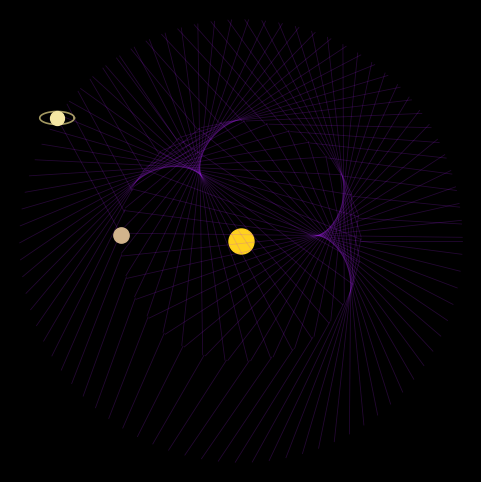

This figure's Python source: (Note: this script raises an exception after producing the figure.)
"""
Animate the Jupiter-Saturn orbital resonance pattern (the "great crown").

Over 60 Earth years Jupiter completes ~5 orbits while Saturn completes ~2
(the 5:2 "great inequality" resonance), and connecting the two planets with
a line every so often traces a sharp triangular / crown-like figure.
Saves an animated GIF.
"""

import numpy as np
import matplotlib.pyplot as plt
from matplotlib.animation import FuncAnimation

# --- Metrics ---------------------------------------------------------------
JUPITER_RADIUS = 5.2
SATURN_RADIUS = 9.58
JUPITER_PERIOD = 4333.0   # days (~11.86 years)
SATURN_PERIOD = 10759.0   # days (~29.46 years)

# --- Timeframe -------------------------------------------------------------
EARTH_YEAR_DAYS = 365.25
TOTAL_YEARS = 60
TOTAL_DAYS = TOTAL_YEARS * EARTH_YEAR_DAYS
FRAMES = 2000
LINE_EVERY = 12  # only draw a connecting chord every 12 frames (de-clutter)

# Simulated time (days) at each frame.
times = np.linspace(0.0, TOTAL_DAYS, FRAMES)


def position(radius, period, t_days):
    """Current (x, y) of a planet on a circular orbit at time t (days)."""
    angle = 2.0 * np.pi * t_days / period
    return radius * np.cos(angle), radius * np.sin(angle)


# --- Environment -----------------------------------------------------------
plt.style.use("dark_background")
fig, ax = plt.subplots(figsize=(6, 6))
fig.patch.set_facecolor("black")
ax.set_facecolor("black")
ax.set_xlim(-10.0, 10.0)
ax.set_ylim(-10.0, 10.0)
ax.set_aspect("equal")
ax.axis("off")  # hide axis lines, ticks and frame

# Sun at the origin.
ax.plot(0, 0, "o", color="#ffd21e", markersize=18, zorder=1)

# Planet markers (updated each frame).
(jupiter_dot,) = ax.plot([], [], "o", color="#d2b48c", markersize=11, zorder=4)  # tan/beige
(saturn_dot,) = ax.plot([], [], "o", color="#f5e7a3", markersize=10, zorder=4)   # pale yellow
# Flat "ring" representation around Saturn (updated each frame).
(saturn_ring,) = ax.plot([], [], "-", color="#e8d98a", linewidth=1.2, alpha=0.7, zorder=3)

# Precompute a unit ellipse for Saturn's flat ring (drawn foreshortened).
_theta = np.linspace(0.0, 2.0 * np.pi, 60)
_ring_x = np.cos(_theta) * 0.75
_ring_y = np.sin(_theta) * 0.28


def init():
    jupiter_dot.set_data([], [])
    saturn_dot.set_data([], [])
    saturn_ring.set_data([], [])
    return jupiter_dot, saturn_dot, saturn_ring


def update(frame):
    t = times[frame]
    jx, jy = position(JUPITER_RADIUS, JUPITER_PERIOD, t)
    sx, sy = position(SATURN_RADIUS, SATURN_PERIOD, t)

    jupiter_dot.set_data([jx], [jy])
    saturn_dot.set_data([sx], [sy])
    saturn_ring.set_data(_ring_x + sx, _ring_y + sy)

    # Only add a persistent connecting chord every LINE_EVERY frames so the
    # accumulated crown stays crisp rather than a solid fill.
    if frame % LINE_EVERY == 0:
        ax.plot([jx, sx], [jy, sy], color="#b026ff", linewidth=0.6, alpha=0.2, zorder=2)

    return jupiter_dot, saturn_dot, saturn_ring


anim = FuncAnimation(fig, update, frames=FRAMES, init_func=init, interval=20, blit=False)

anim.save("jupiter_saturn_crown.gif", writer="pillow", fps=50)
print("Saved jupiter_saturn_crown.gif")
